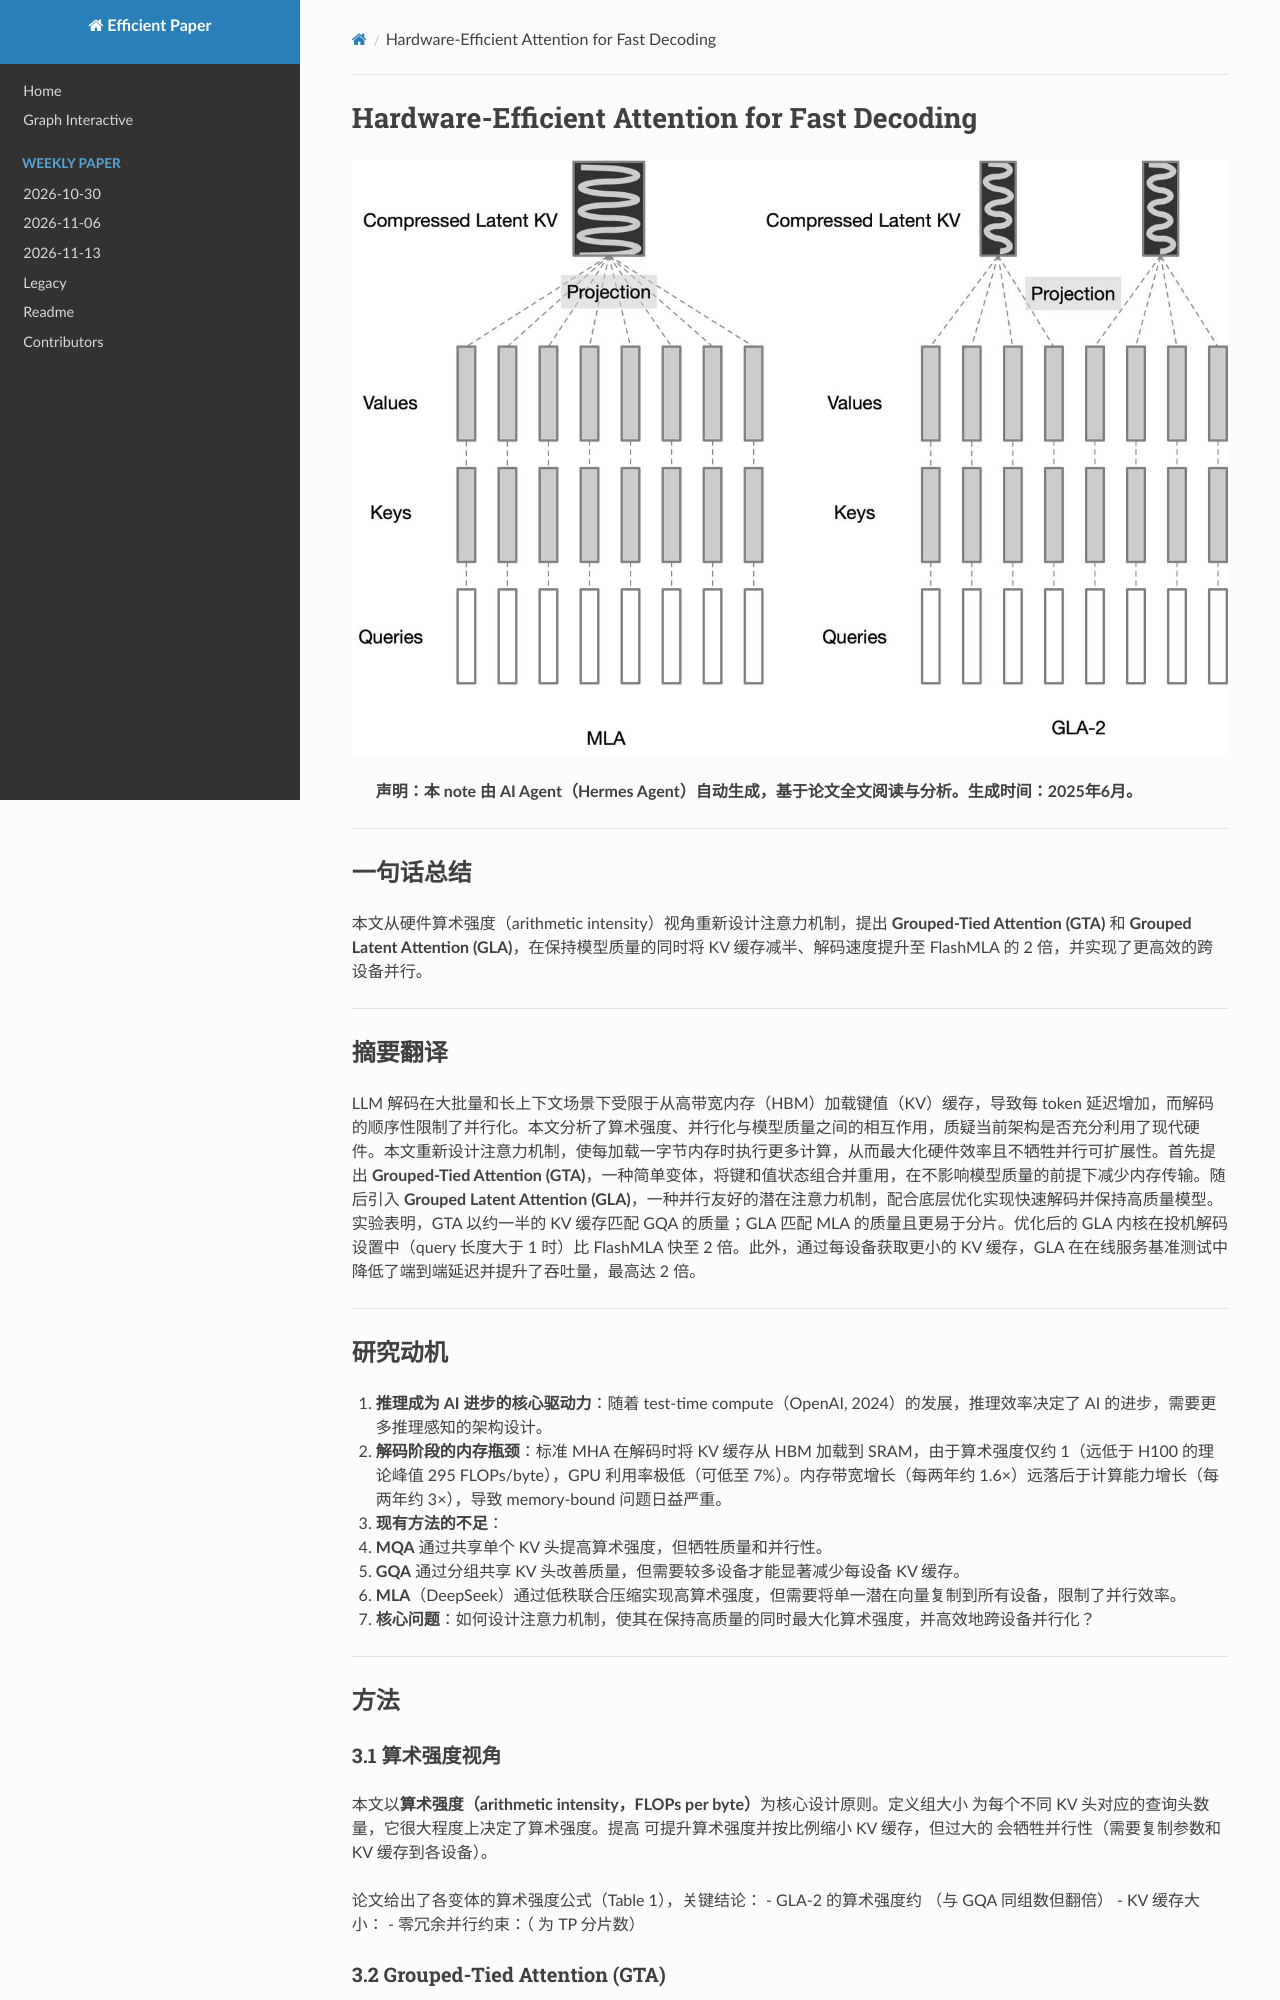

repository: hustzxd/EfficientPaper · page: notes/2025/GLA/note/index.html · generator: mkdocs

# Hardware-Efficient Attention for Fast Decoding

![](gla.png)

## Abstract

LLM decoding is bottlenecked for large batches and long contexts by loading
the key-value (KV) cache from high-bandwidth memory, which inflates per-token
latency, while the sequential nature of decoding limits parallelism. We analyze
the interplay among arithmetic intensity, parallelization, and model quality
and question whether current architectures fully exploit modern hardware. This
work redesigns attention to perform more computation per byte loaded from
memory to maximize har
